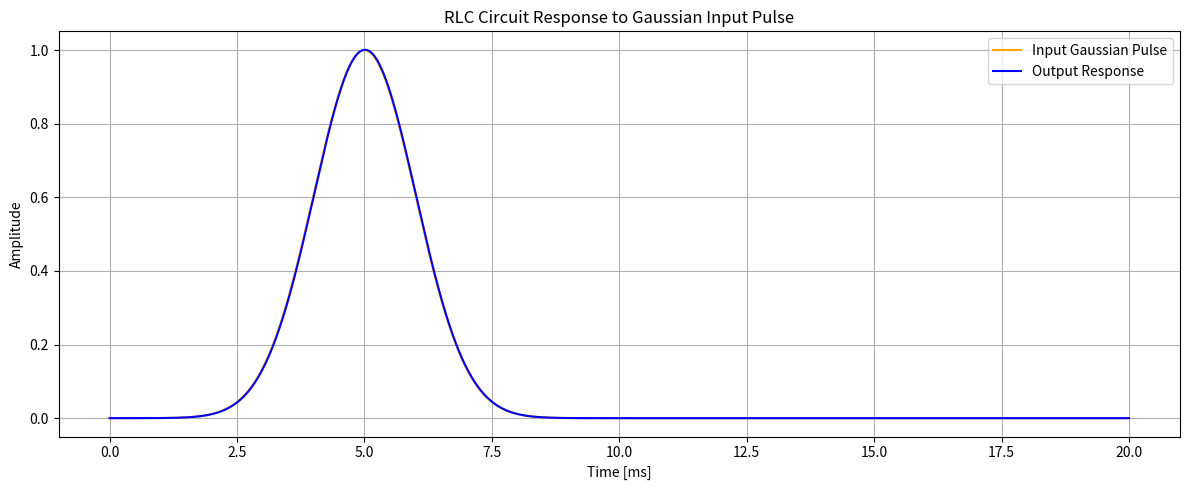
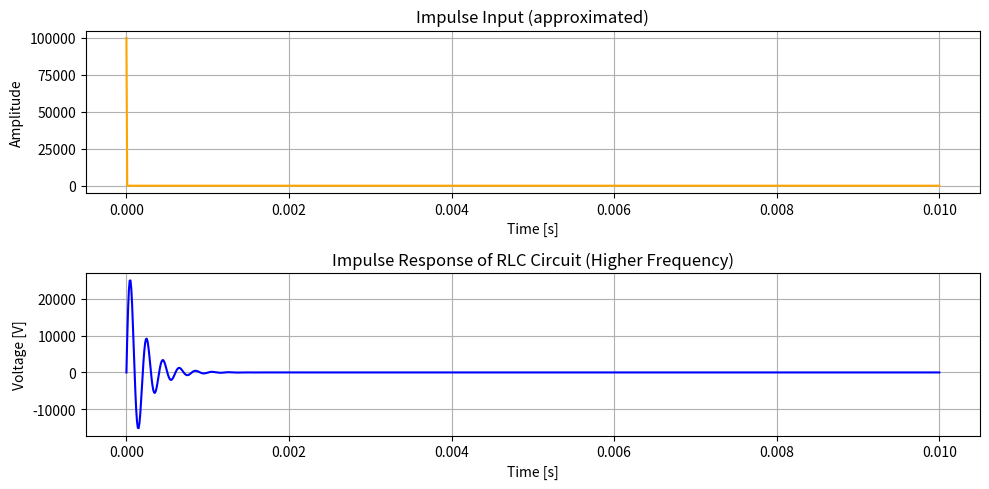
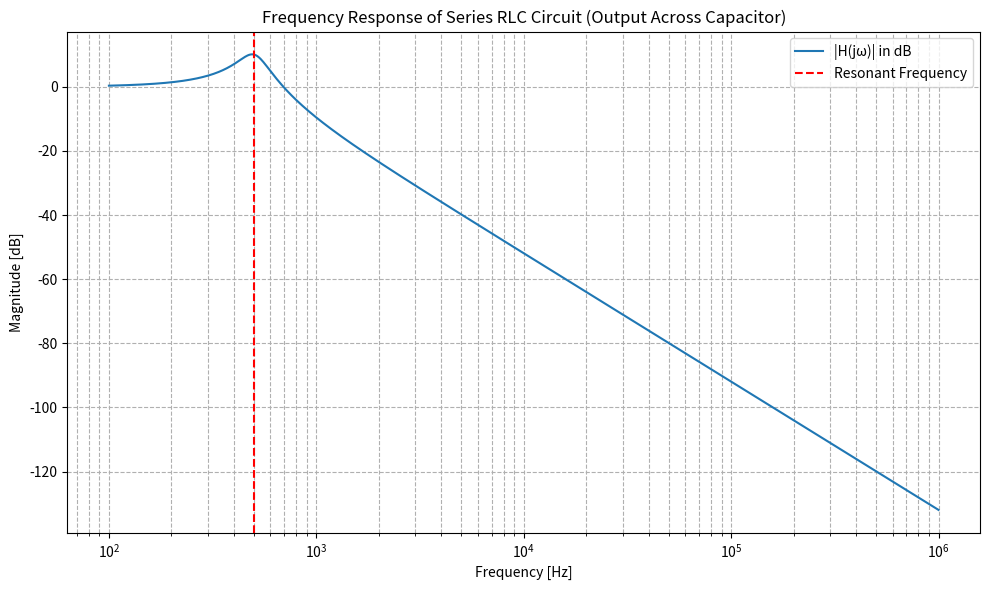

Generate these figures, in order, with matplotlib:
import numpy as np
import matplotlib.pyplot as plt
from scipy.signal import TransferFunction, impulse






import numpy as np
import matplotlib.pyplot as plt
from scipy.signal import TransferFunction, lsim

# Circuit parameters
L = 1e-3     # 1 mH
C = 1e-6     # 1 uF
R = 10       # 10 Ohms

# Transfer function: H(s) = 1 / (LC s^2 + RC s + 1)
num = [1]
den = [L*C, R*C, 1]
system = TransferFunction(num, den)

# Time vector
t = np.linspace(0, 0.02, 2000)  # 0 to 20 ms

# Gaussian input pulse centered at 5 ms with width sigma=1 ms
t0 = 0.005
sigma = 0.001
u = np.exp(-((t - t0)**2) / (2 * sigma**2))

# Simulate system response to Gaussian input
t_out, y_out, _ = lsim(system, U=u, T=t)

# Plot input and output
plt.figure(figsize=(12, 5))

plt.plot(t*1000, u, label='Input Gaussian Pulse', color='orange')
plt.plot(t_out*1000, y_out, label='Output Response', color='blue')

plt.title("RLC Circuit Response to Gaussian Input Pulse")
plt.xlabel("Time [ms]")
plt.ylabel("Amplitude")
plt.grid(True)
plt.legend()
plt.tight_layout()
plt.show()










# New RLC parameters for higher frequency
L = 0.0001    # Lower inductance => higher frequency
C = 0.00001   # Lower capacitance => higher frequency
R = 1.0      # Lower resistance => less damping

# Transfer function: H(s) = 1 / (L*C*s^2 + R*C*s + 1)
num = [1]
den = [L*C, R*C, 1]

# Create transfer function system
system = TransferFunction(num, den)

# Time vector needs to be shorter to see rapid oscillations
t, y = impulse(system, T=np.linspace(0, 0.01, 1000))  # 0 to 10ms

# Impulse input for visualization (approximated)
impulse_input = np.zeros_like(t)
impulse_input[0] = 1 / (t[1] - t[0])

# Plot
plt.figure(figsize=(10, 5))

plt.subplot(2, 1, 1)
plt.plot(t, impulse_input, color='orange')
plt.title("Impulse Input (approximated)")
plt.xlabel("Time [s]")
plt.ylabel("Amplitude")
plt.grid(True)

plt.subplot(2, 1, 2)
plt.plot(t, y, color='blue')
plt.title("Impulse Response of RLC Circuit (Higher Frequency)")
plt.xlabel("Time [s]")
plt.ylabel("Voltage [V]")
plt.grid(True)

plt.tight_layout()
plt.show()




import numpy as np
import matplotlib.pyplot as plt

# RLC parameters
L = 0.001    # Henry
C = 0.0001   # Farad
R = 1.0      # Ohms

# Frequency range (log scale for better resolution)
frequencies = np.logspace(2, 6, 1000)  # from 100 Hz to 1 MHz
omega = 2 * np.pi * frequencies        # angular frequency

# Compute transfer function magnitude |H(jω)|
numerator = 1
denominator = 1 - (L * C) * omega**2 + 1j * (R * C * omega)
H_jw = numerator / denominator
H_mag = np.abs(H_jw)

# Plot magnitude response (dB optional)
plt.figure(figsize=(10, 6))
plt.semilogx(frequencies, 20 * np.log10(H_mag), label='|H(jω)| in dB')
plt.title("Frequency Response of Series RLC Circuit (Output Across Capacitor)")
plt.xlabel("Frequency [Hz]")
plt.ylabel("Magnitude [dB]")
plt.grid(True, which='both', ls='--')
plt.axvline(1 / (2 * np.pi * np.sqrt(L * C)), color='red', linestyle='--', label='Resonant Frequency')
plt.legend()
plt.tight_layout()
plt.show()
